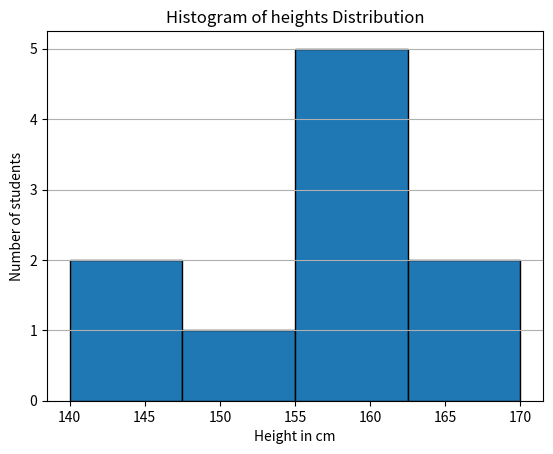

Write the Python code that produced this figure.
import matplotlib.pyplot as plt

lst = [160,155,170,168,162,140,144,158,153,156]

plt.hist(lst,bins=4,edgecolor = 'black')
plt.title("Histogram of heights Distribution")
plt.xlabel('Height in cm')
plt.ylabel('Number of students')
plt.grid(axis='y')
plt.show()